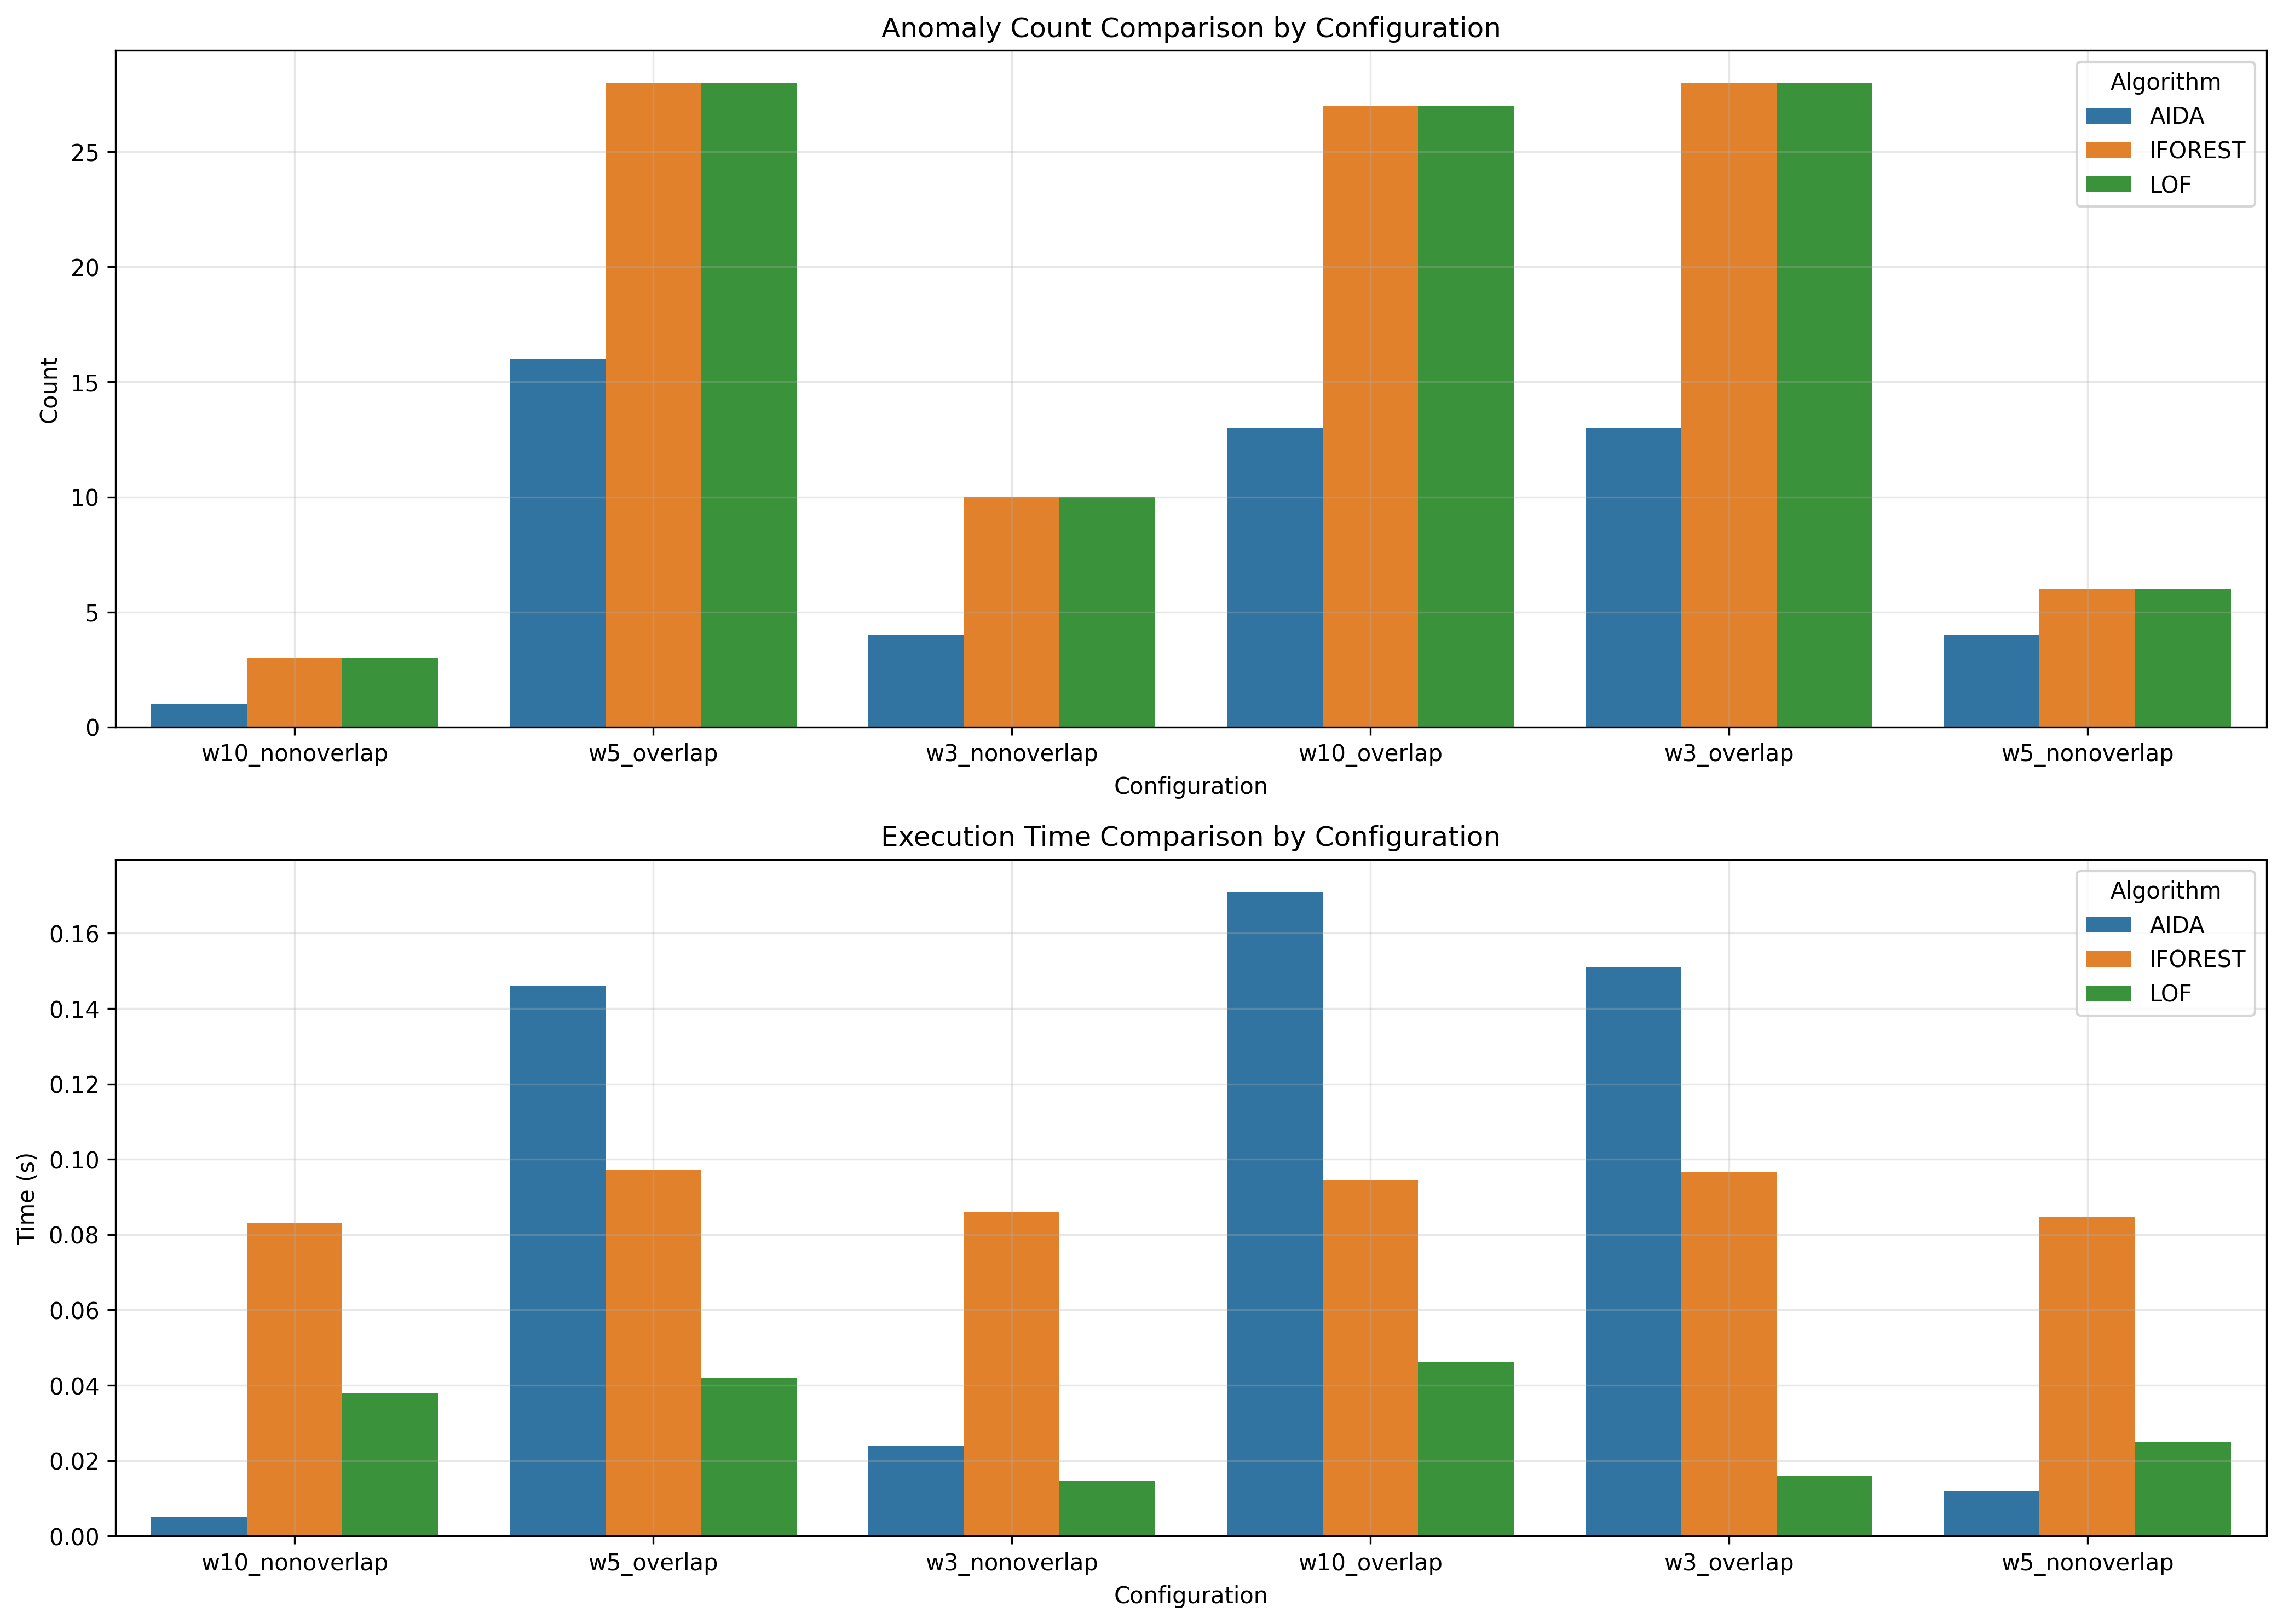

The table this chart was drawn from, first rows:
window_size, overlap_type, aida_count, iforest_count, lof_count, aida_time, iforest_time, lof_time
10, nonoverlap, 1, 3, 3, 0.005, 0.08309, 0.03791
5, overlap, 16, 28, 28, 0.146, 0.09717, 0.04191
3, nonoverlap, 4, 10, 10, 0.024, 0.08612, 0.01459
10, overlap, 13, 27, 27, 0.171, 0.09433, 0.04613
3, overlap, 13, 28, 28, 0.151, 0.09656, 0.01599
5, nonoverlap, 4, 6, 6, 0.012, 0.0847, 0.02488
